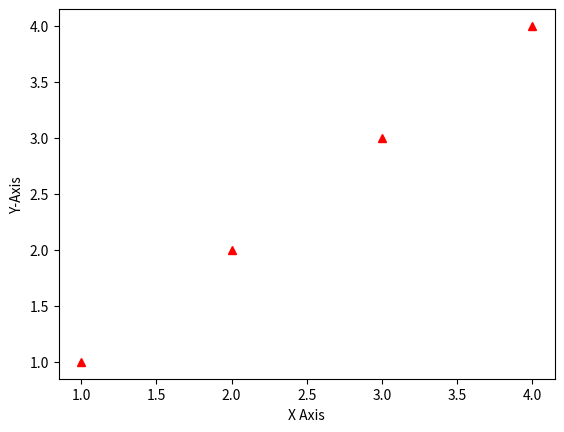

Python code for this plot:
import matplotlib.pyplot as plt
plt.plot([1,2,3,4],[1,2,3,4],'r^')
plt.xlabel('X Axis')
plt.ylabel('Y-Axis')
plt.show()